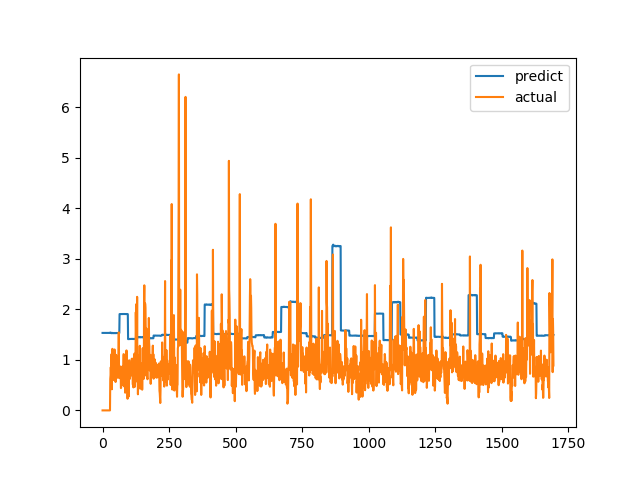

Source data for this figure (header and first rows):
predict, actual
1.534, 0.0
1.534, 0.0
1.534, 0.0
1.534, 0.0
1.534, 0.0
1.534, 0.0
1.534, 0.0
1.534, 0.0
1.534, 0.0
1.534, 0.0
1.534, 0.0
1.534, 0.0
1.534, 0.0
1.534, 0.0
1.534, 0.0
1.534, 0.0
1.534, 0.0
1.534, 0.0
1.534, 0.0
1.534, 0.0
1.534, 0.0
1.534, 0.0
1.534, 0.0
1.534, 0.0
1.534, 0.0
1.534, 0.0
1.534, 0.0
1.534, 0.0
1.534, 0.0
1.54, 0.6238
1.539, 0.6915
1.54, 0.8558
1.531, 0.7094
1.53, 1.015
1.532, 1.116
1.533, 0.4183
1.528, 1.002
1.531, 1.219
1.534, 1.143
1.534, 0.6528
1.53, 0.6747
1.529, 0.601
1.529, 0.6695
1.529, 0.6538
1.529, 0.7814
1.53, 1.206
1.533, 0.8469
1.531, 0.8286
1.531, 0.6482
1.529, 0.5624
1.528, 0.7183
1.529, 1.1
1.532, 0.9542
1.532, 0.729
1.53, 0.6694
1.529, 0.8631
1.531, 0.6465
1.529, 0.8223
1.53, 0.9236
1.531, 0.8301
... 1,636 more rows
